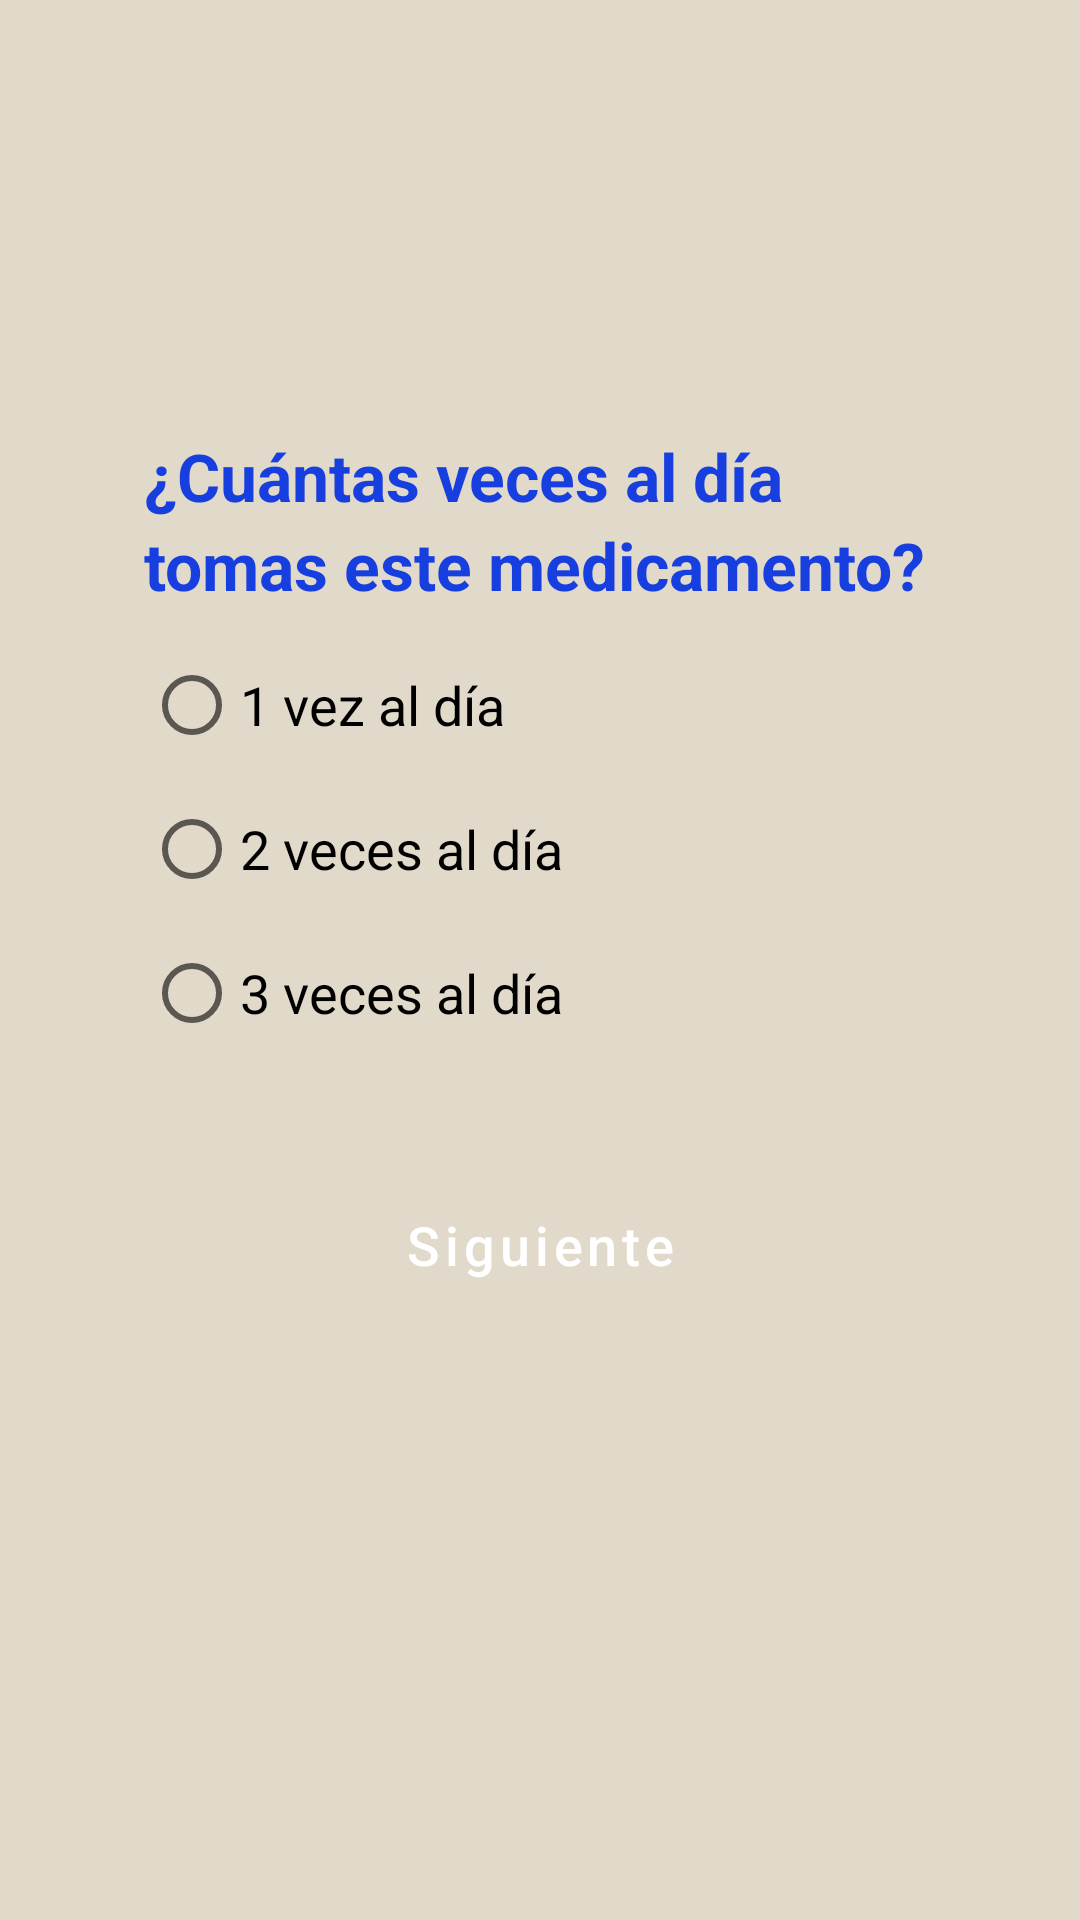

Android layout source for this screen:
<!-- AndroidManifest.xml: application theme Theme.PharmaTrack -->
<!-- res/layout/activity_paso1_frecuencia.xml -->
<?xml version="1.0" encoding="utf-8"?>
<ScrollView xmlns:android="http://schemas.android.com/apk/res/android"
    android:layout_width="match_parent"
    android:layout_height="match_parent"
    android:padding="24dp"
    android:background="@android:color/white"
    android:fitsSystemWindows="true"
    android:backgroundTint="@color/beige">

    <LinearLayout
        android:layout_width="match_parent"
        android:layout_height="wrap_content"
        android:paddingHorizontal="24dp"
        android:orientation="vertical"
        android:gravity="center_horizontal">

        
        <ImageView
            android:layout_width="64dp"
            android:layout_height="64dp"
            android:src="@drawable/ic_frecuencia"
            android:layout_marginTop="24dp"
            android:layout_marginBottom="32dp"
            android:contentDescription="Icono medicamento" />

        
        <TextView
            android:layout_width="match_parent"
            android:layout_height="wrap_content"
            android:text="¿Cuántas veces al día tomas este medicamento?"
            android:textSize="22sp"
            android:textColor="@color/darkblue"
            android:textStyle="bold"
            android:lineSpacingExtra="4dp"
            android:layout_marginBottom="8dp" />

        
        <RadioGroup
            android:id="@+id/radioFrecuencia"
            android:layout_width="match_parent"
            android:layout_height="wrap_content"
            android:layout_marginBottom="32dp">

            <RadioButton
                android:id="@+id/rb1"
                android:layout_width="wrap_content"
                android:layout_height="wrap_content"
                android:text="1 vez al día"
                android:textSize="18sp" />

            <RadioButton
                android:id="@+id/rb2"
                android:layout_width="wrap_content"
                android:layout_height="wrap_content"
                android:text="2 veces al día"
                android:textSize="18sp" />

            <RadioButton
                android:id="@+id/rb3"
                android:layout_width="wrap_content"
                android:layout_height="wrap_content"
                android:text="3 veces al día"
                android:textSize="18sp" />
        </RadioGroup>

        
        <Button
            android:id="@+id/btnSiguiente"
            android:layout_width="match_parent"
            android:layout_height="wrap_content"
            android:text="Siguiente"
            android:minHeight="56dp"
            android:textSize="18sp"
            android:textAllCaps="false"
            android:layout_marginBottom="24dp"
            android:backgroundTint="@color/darkblue"
            android:textColor="@android:color/white" />
    </LinearLayout>
</ScrollView>
<!-- resources referenced by this layout -->
<resources>
  <color name="beige">#E1DACA</color>
  <color name="darkblue">#173EDE</color>
  <style name="Theme.PharmaTrack" parent="Theme.MaterialComponents.DayNight.DarkActionBar">
          
          <item name="colorPrimary">@color/darkblue</item>
          <item name="colorPrimaryVariant">@color/purple_700</item>
          <item name="colorOnPrimary">@color/white</item>
          
          <item name="colorSecondary">@color/teal_200</item>
          <item name="colorSecondaryVariant">@color/teal_700</item>
          
          <item name="android:statusBarColor">?attr/colorPrimaryVariant</item>
          
          <item name="buttonStyle">@style/Widget.MaterialComponents.Button</item>
      </style>
  <color name="purple_700">#FF3700B3</color>
  <color name="white">#FFFFFFFF</color>
  <color name="teal_200">#FF03DAC5</color>
  <color name="teal_700">#FF018786</color>
</resources>
